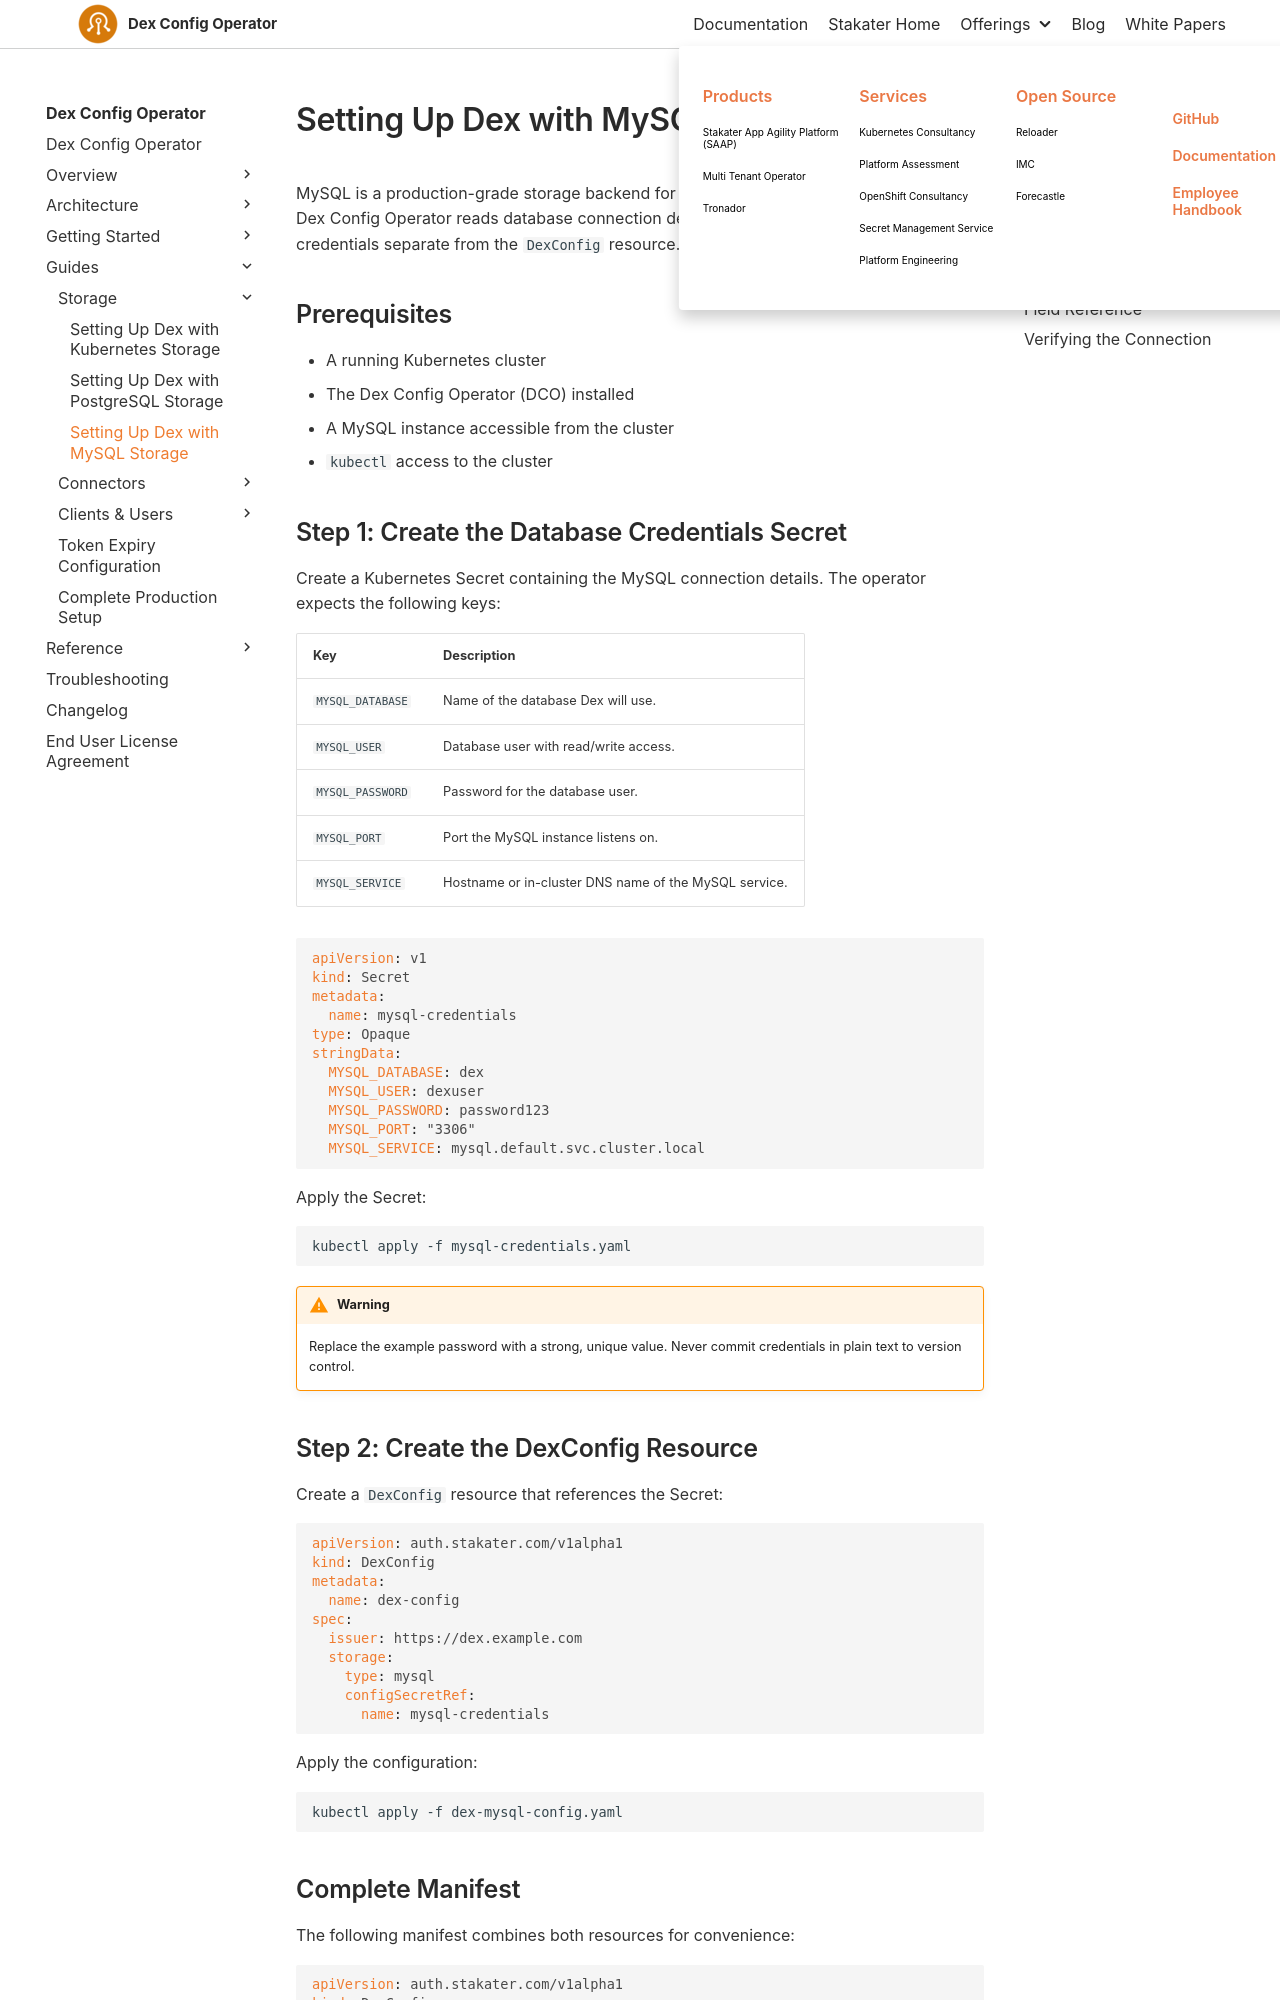

repository: stakater/dco-docs · page: 0.1/guides/mysql-storage.html · generator: mkdocs

# Setting Up Dex with MySQL Storage

MySQL is a production-grade storage backend for Dex. Like the PostgreSQL backend, the Dex Config Operator reads database connection details from a Kubernetes Secret, keeping credentials separate from the `DexConfig` resource.

## Prerequisites

- A running Kubernetes cluster
- The Dex Config Operator (DCO) installed
- A MySQL instance accessible from the cluster
- `kubectl` access to the cluster

## Step 1: Create the Database Credentials Secret

Create a Kubernetes Secret containing the MySQL connection details. The operator expects the following keys:

| Key | Description |
|---|---|
| `MYSQL_DATABASE` | Name of the database Dex will use. |
| `MYSQL_USER` | Database user with read/write access. |
| `MYSQL_PASSWORD` | Password for the database user. |
| `MYSQL_PORT` | Port the MySQL instance listens on. |
| `MYSQL_SERVICE` | Hostname or in-cluster DNS name of the MySQL service. |

```yaml
apiVersion: v1
kind: Secret
metadata:
  name: mysql-credentials
type: Opaque
stringData:
  MYSQL_DATABASE: dex
  MYSQL_USER: dexuser
  MYSQL_PASSWORD: password123
  MYSQL_PORT: "3306"
  MYSQL_SERVICE: mysql.default.svc.cluster.local
```

Apply the Secret:

```bash
kubectl apply -f mysql-credentials.yaml
```

!!! warning
    Replace the example password with a strong, unique value. Never commit credentials in plain text to version control.

## Step 2: Create the DexConfig Resource

Create a `DexConfig` resource that references the Secret:

```yaml
apiVersion: auth.stakater.com/v1alpha1
kind: DexConfig
metadata:
  name: dex-config
spec:
  issuer: https://dex.example.com
  storage:
    type: mysql
    configSecretRef:
      name: mysql-credentials
```

Apply the configuration:

```bash
kubectl apply -f dex-mysql-config.yaml
```
